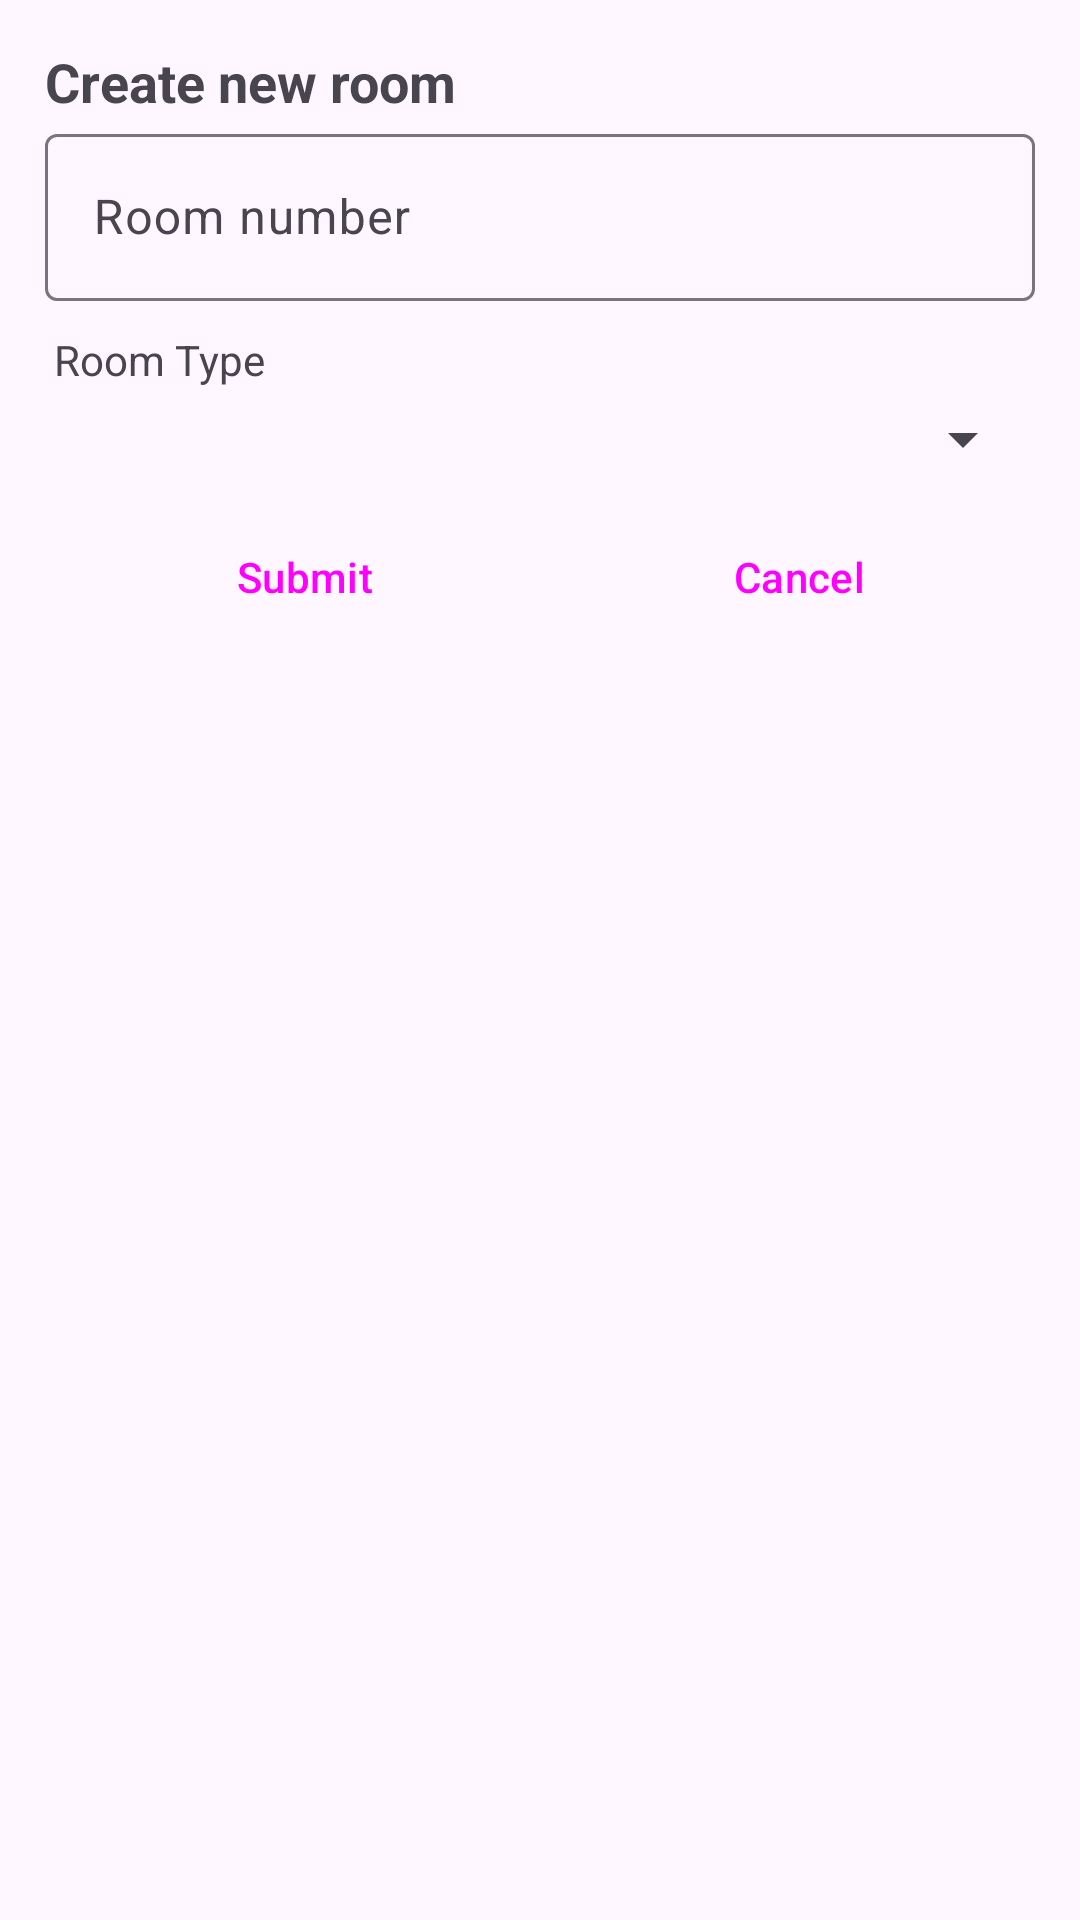

Here is an Android app screen rendered from its layout file. Give the layout XML and the strings, colors and styles it references.
<!-- AndroidManifest.xml: application theme Theme.HotelRoom -->
<!-- res/layout/dialog_add_update_room.xml -->
<?xml version="1.0" encoding="utf-8"?>
<androidx.constraintlayout.widget.ConstraintLayout xmlns:android="http://schemas.android.com/apk/res/android"
    xmlns:app="http://schemas.android.com/apk/res-auto"
    android:layout_width="match_parent"
    android:layout_height="wrap_content"
    android:padding="15dp">

    <TextView
        android:id="@+id/tv_create_room"
        android:layout_width="match_parent"
        android:layout_height="wrap_content"
        android:layout_marginBottom="10dp"
        android:text="@string/create_new_room"
        android:textSize="18sp"
        android:textStyle="bold"
        app:layout_constraintEnd_toEndOf="parent"
        app:layout_constraintStart_toStartOf="parent"
        app:layout_constraintTop_toTopOf="parent" />

    <com.google.android.material.textfield.TextInputLayout
        android:id="@+id/tf_room_number"
        android:layout_width="match_parent"
        android:layout_height="wrap_content"
        android:hint="@string/room_number"
        app:layout_constraintEnd_toEndOf="parent"
        app:layout_constraintStart_toStartOf="parent"
        app:layout_constraintTop_toBottomOf="@+id/tv_create_room">

        <com.google.android.material.textfield.TextInputEditText
            android:id="@+id/et_room_number"
            android:layout_width="match_parent"
            android:layout_height="wrap_content"
            android:inputType="number" />

    </com.google.android.material.textfield.TextInputLayout>

    <TextView
        android:id="@+id/tv_room_type"
        android:layout_width="match_parent"
        android:layout_height="wrap_content"
        android:layout_marginStart="3dp"
        android:layout_marginTop="10dp"
        android:text="@string/room_type"
        app:layout_constraintEnd_toEndOf="parent"
        app:layout_constraintStart_toStartOf="parent"
        app:layout_constraintTop_toBottomOf="@+id/tf_room_number" />

    <Spinner
        android:id="@+id/sp_room_type"
        android:layout_width="match_parent"
        android:layout_height="wrap_content"
        android:layout_marginTop="5dp"
        app:layout_constraintEnd_toEndOf="parent"
        app:layout_constraintStart_toStartOf="parent"
        app:layout_constraintTop_toBottomOf="@+id/tv_room_type" />

    <LinearLayout
        android:id="@+id/layoutButton"
        android:layout_width="match_parent"
        android:layout_height="wrap_content"
        android:layout_marginTop="10dp"
        android:orientation="horizontal"
        app:layout_constraintEnd_toEndOf="parent"
        app:layout_constraintStart_toStartOf="parent"
        app:layout_constraintTop_toBottomOf="@+id/sp_room_type">

        <Button
            android:id="@+id/btn_submit"
            style="?android:attr/buttonBarButtonStyle"
            android:layout_width="0dp"
            android:layout_height="wrap_content"
            android:layout_weight="1"
            android:text="@string/submit" />

        <Button
            android:id="@+id/btn_cancel"
            style="?android:attr/buttonBarButtonStyle"
            android:layout_width="0dp"
            android:layout_height="wrap_content"
            android:layout_weight="1"
            android:text="@string/cancel" />
    </LinearLayout>
</androidx.constraintlayout.widget.ConstraintLayout>
<!-- resources referenced by this layout -->
<resources>
  <string name="cancel">Cancel</string>
  <string name="create_new_room">Create new room</string>
  <string name="room_number">Room number</string>
  <string name="room_type">Room Type</string>
  <string name="submit">Submit</string>
  <style name="Theme.HotelRoom" parent="Base.Theme.HotelRoom" />
  <style name="Base.Theme.HotelRoom" parent="Theme.Material3.DayNight.NoActionBar">
          
          
      </style>
</resources>
